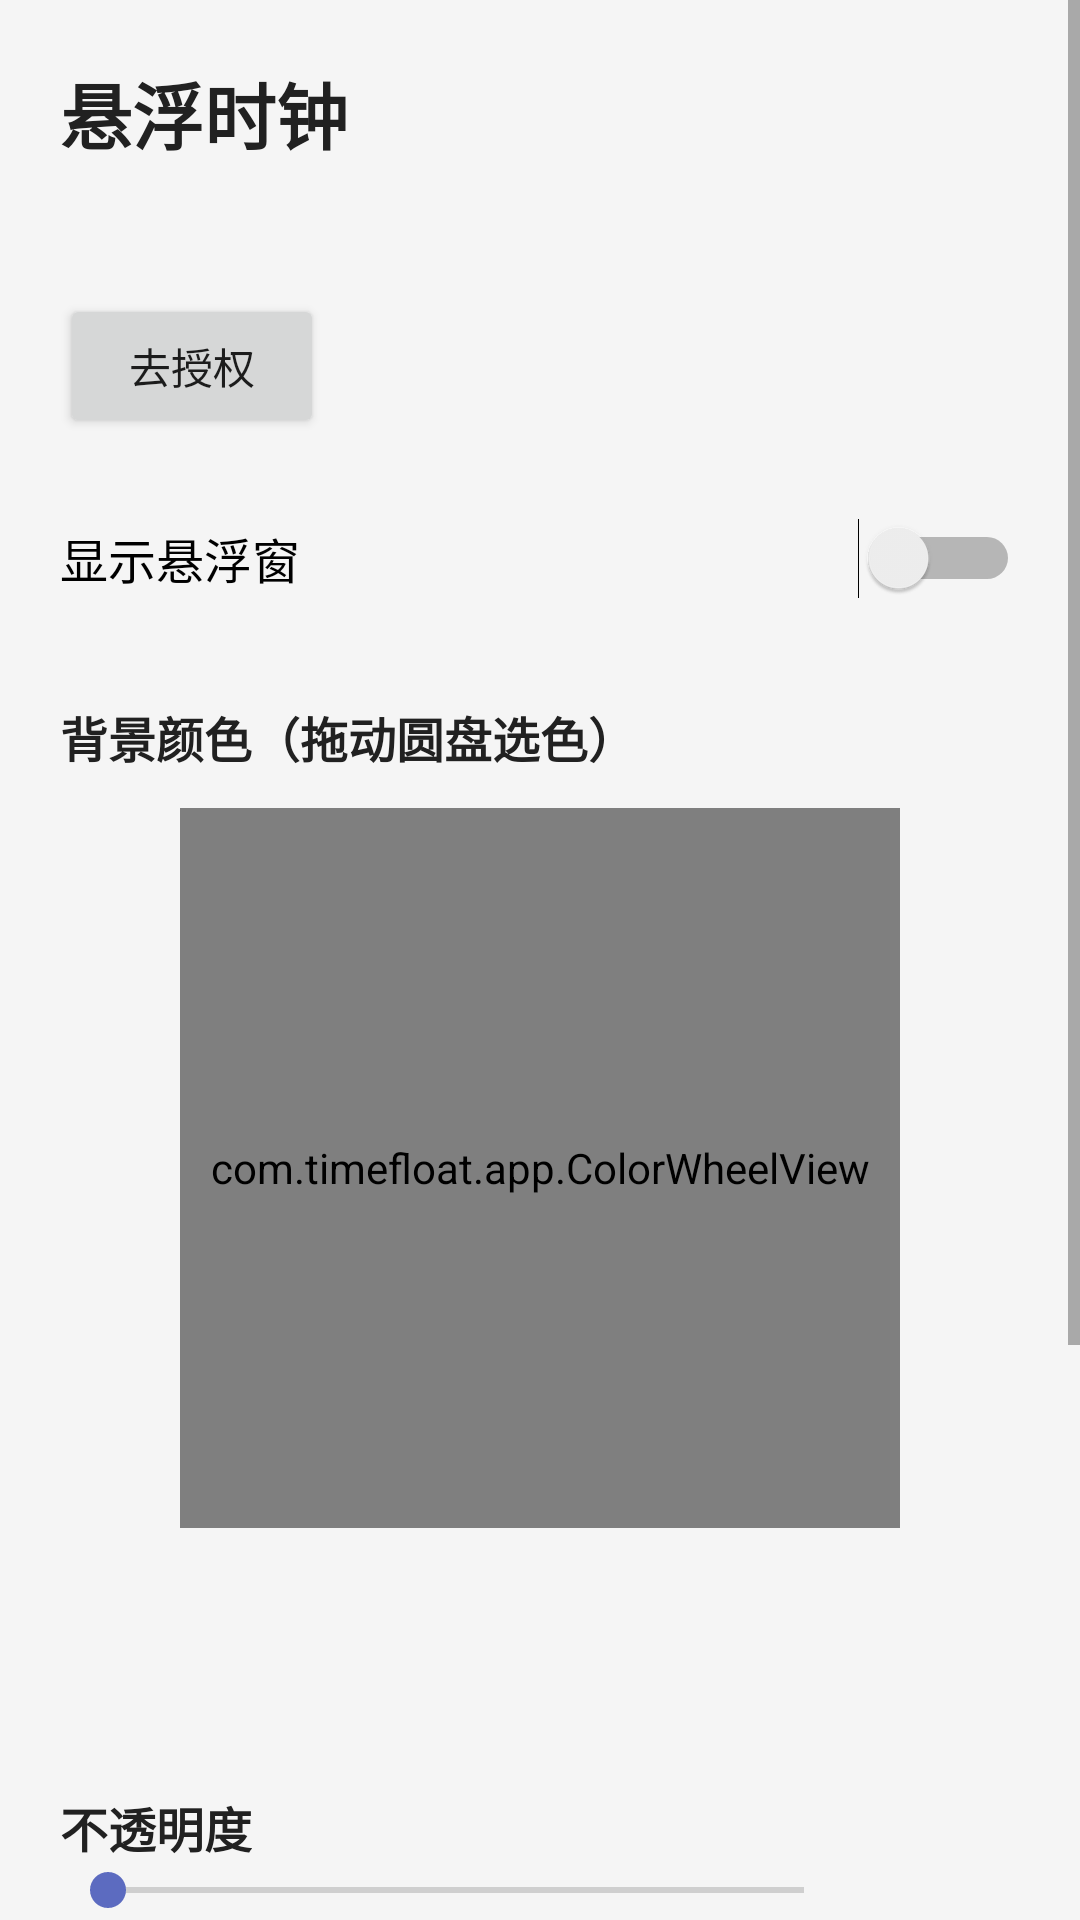

Android layout source for this screen:
<!-- AndroidManifest.xml: application theme Theme.TimeFloat -->
<!-- res/layout/activity_main.xml -->
<?xml version="1.0" encoding="utf-8"?>
<ScrollView xmlns:android="http://schemas.android.com/apk/res/android"
    android:layout_width="match_parent"
    android:layout_height="match_parent"
    android:fillViewport="true">

    <LinearLayout
        android:layout_width="match_parent"
        android:layout_height="wrap_content"
        android:orientation="vertical"
        android:padding="20dp">

        <TextView
            android:layout_width="wrap_content"
            android:layout_height="wrap_content"
            android:text="@string/app_name"
            android:textColor="@color/text_main"
            android:textSize="24sp"
            android:textStyle="bold" />

        <TextView
            android:id="@+id/tvPermStatus"
            android:layout_width="wrap_content"
            android:layout_height="wrap_content"
            android:layout_marginTop="16dp"
            android:textColor="@color/text_hint"
            android:textSize="14sp" />

        <Button
            android:id="@+id/btnGrant"
            android:layout_width="wrap_content"
            android:layout_height="wrap_content"
            android:layout_marginTop="8dp"
            android:text="@string/btn_grant" />

        <Switch
            android:id="@+id/switchShow"
            android:layout_width="match_parent"
            android:layout_height="wrap_content"
            android:layout_marginTop="16dp"
            android:minHeight="48dp"
            android:text="@string/switch_show"
            android:textSize="16sp" />

        <TextView
            android:layout_width="wrap_content"
            android:layout_height="wrap_content"
            android:layout_marginTop="24dp"
            android:text="@string/section_color"
            android:textColor="@color/text_main"
            android:textSize="16sp"
            android:textStyle="bold" />

        <com.timefloat.app.ColorWheelView
            android:id="@+id/colorWheel"
            android:layout_width="240dp"
            android:layout_height="240dp"
            android:layout_gravity="center_horizontal"
            android:layout_marginTop="12dp" />

        
        <View
            android:id="@+id/vPreview"
            android:layout_width="120dp"
            android:layout_height="48dp"
            android:layout_gravity="center_horizontal"
            android:layout_marginTop="16dp" />

        <TextView
            android:layout_width="wrap_content"
            android:layout_height="wrap_content"
            android:layout_marginTop="24dp"
            android:text="@string/section_alpha"
            android:textColor="@color/text_main"
            android:textSize="16sp"
            android:textStyle="bold" />

        <LinearLayout
            android:layout_width="match_parent"
            android:layout_height="wrap_content"
            android:orientation="horizontal"
            android:gravity="center_vertical">

            <SeekBar
                android:id="@+id/sbAlpha"
                android:layout_width="0dp"
                android:layout_height="wrap_content"
                android:layout_weight="1"
                android:max="80"
                android:min="0" />

            <TextView
                android:id="@+id/tvAlphaValue"
                android:layout_width="wrap_content"
                android:layout_height="wrap_content"
                android:layout_marginStart="8dp"
                android:minWidth="48dp"
                android:textColor="@color/text_hint"
                android:textSize="14sp" />
        </LinearLayout>

        <TextView
            android:layout_width="wrap_content"
            android:layout_height="wrap_content"
            android:layout_marginTop="24dp"
            android:text="@string/section_font"
            android:textColor="@color/text_main"
            android:textSize="16sp"
            android:textStyle="bold" />

        <LinearLayout
            android:layout_width="match_parent"
            android:layout_height="wrap_content"
            android:orientation="horizontal"
            android:gravity="center_vertical">

            <SeekBar
                android:id="@+id/sbFont"
                android:layout_width="0dp"
                android:layout_height="wrap_content"
                android:layout_weight="1"
                android:max="36"
                android:min="0" />

            <TextView
                android:id="@+id/tvFontValue"
                android:layout_width="wrap_content"
                android:layout_height="wrap_content"
                android:layout_marginStart="8dp"
                android:minWidth="48dp"
                android:textColor="@color/text_hint"
                android:textSize="14sp" />
        </LinearLayout>

        <TextView
            android:layout_width="wrap_content"
            android:layout_height="wrap_content"
            android:layout_marginTop="24dp"
            android:text="@string/section_captions"
            android:textColor="@color/text_main"
            android:textSize="16sp"
            android:textStyle="bold" />

        <LinearLayout
            android:layout_width="match_parent"
            android:layout_height="wrap_content"
            android:orientation="horizontal"
            android:gravity="center_vertical">

            <EditText
                android:id="@+id/etCaption"
                android:layout_width="0dp"
                android:layout_height="wrap_content"
                android:layout_weight="1"
                android:inputType="text"
                android:maxLength="12"
                android:hint="@string/hint_caption_input" />

            <Button
                android:id="@+id/btnAddCaption"
                android:layout_width="wrap_content"
                android:layout_height="wrap_content"
                android:layout_marginStart="8dp"
                android:text="@string/btn_add_caption" />
        </LinearLayout>

        <LinearLayout
            android:id="@+id/captionList"
            android:layout_width="match_parent"
            android:layout_height="wrap_content"
            android:layout_marginTop="4dp"
            android:orientation="vertical" />

        <TextView
            android:layout_width="match_parent"
            android:layout_height="wrap_content"
            android:layout_marginTop="32dp"
            android:text="@string/hint_usage"
            android:textColor="@color/text_hint"
            android:textSize="13sp" />
    </LinearLayout>
</ScrollView>
<!-- resources referenced by this layout -->
<resources>
  <color name="text_hint">#757575</color>
  <color name="text_main">#212121</color>
  <string name="app_name">悬浮时钟</string>
  <string name="btn_add_caption">添加</string>
  <string name="btn_grant">去授权</string>
  <string name="hint_caption_input">输入字幕，如 停车前</string>
  <string name="hint_usage">提示：按住时钟区域可拖动，单击时钟回到此页；点击字幕会高亮并记录一条 SRT（Download/TimeFloat/road_test_srt.srt）</string>
  <string name="section_alpha">不透明度</string>
  <string name="section_captions">字幕标记（悬浮窗上竖排显示，点击即记录）</string>
  <string name="section_color">背景颜色（拖动圆盘选色）</string>
  <string name="section_font">时间字号</string>
  <string name="switch_show">显示悬浮窗</string>
  <style name="Theme.TimeFloat" parent="android:Theme.Material.Light.NoActionBar">
          <item name="android:colorPrimary">@color/primary</item>
          <item name="android:colorPrimaryDark">@color/primary_dark</item>
          <item name="android:colorAccent">@color/accent</item>
          <item name="android:statusBarColor">@color/primary_dark</item>
          <item name="android:windowBackground">@color/window_bg</item>
      </style>
  <color name="primary">#3F51B5</color>
  <color name="primary_dark">#303F9F</color>
  <color name="accent">#5C6BC0</color>
  <color name="window_bg">#F5F5F5</color>
</resources>
